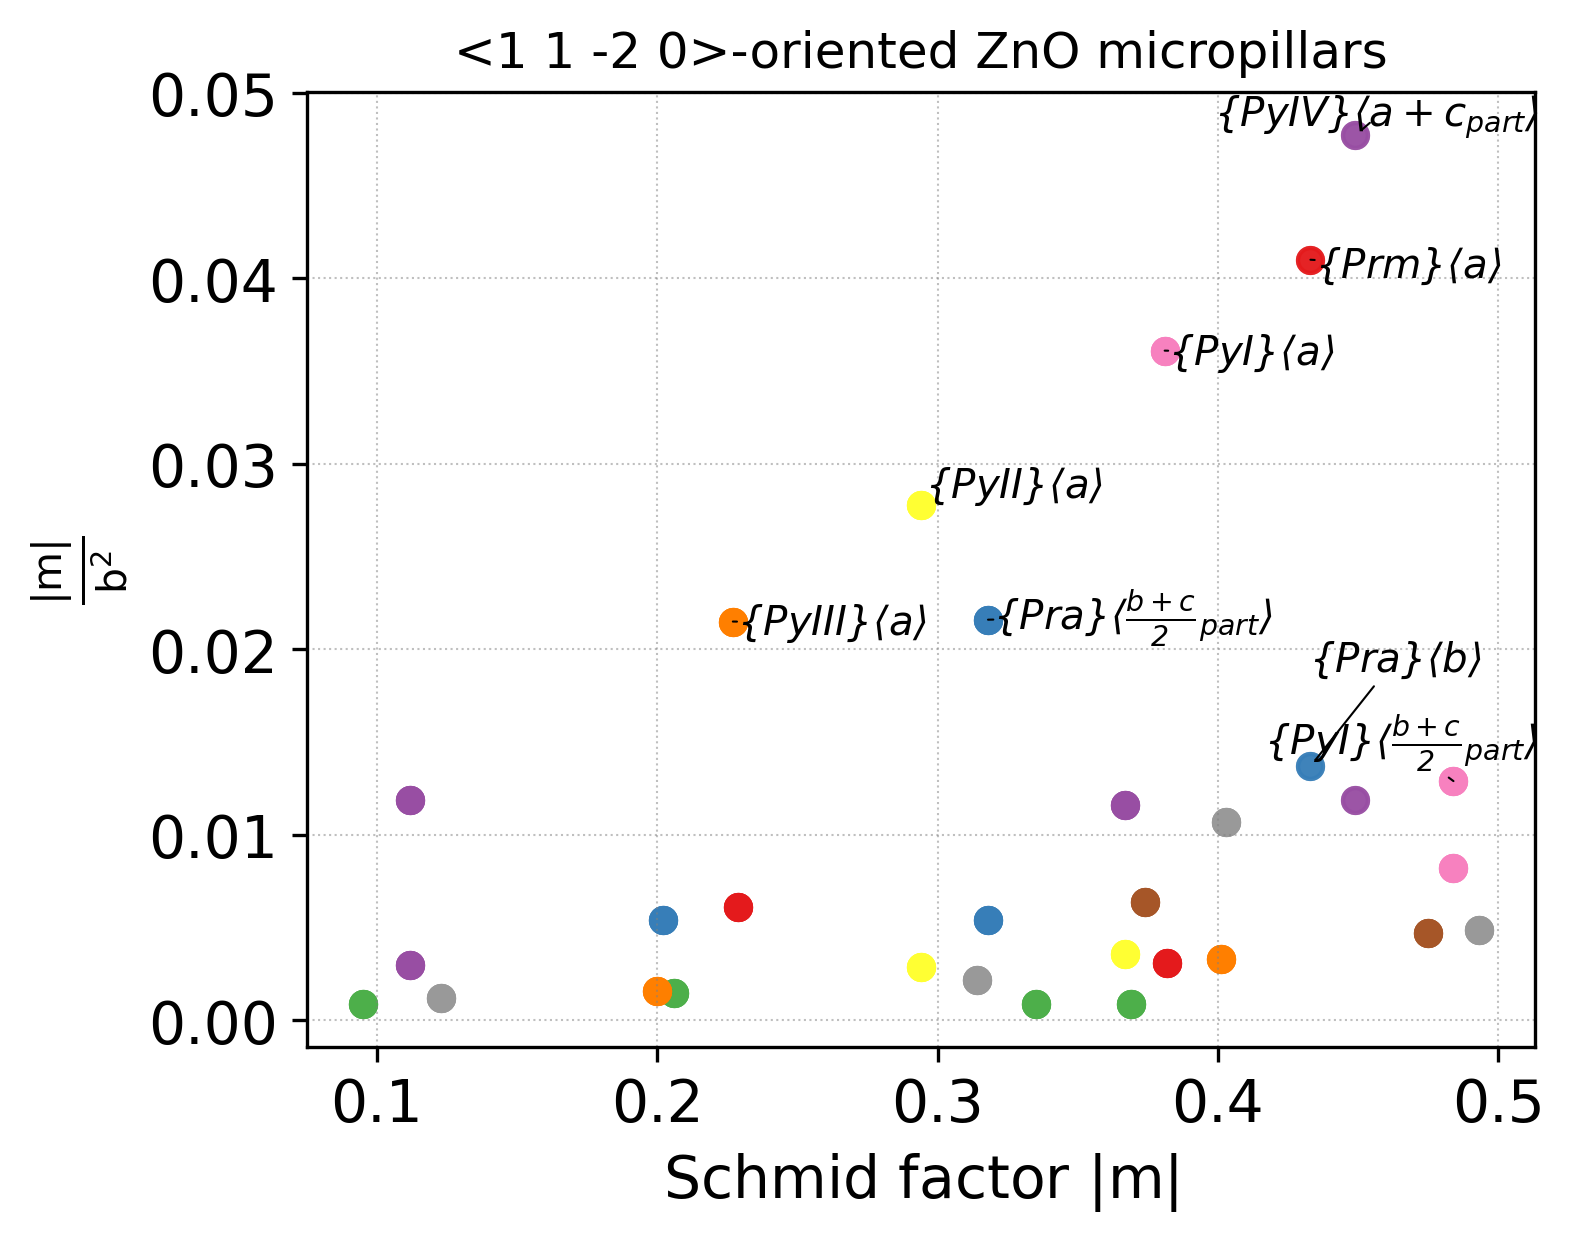

Values plotted in this chart, from the file beside it:
orient	plane_conv_name	i	b_conv_name	j	plane	b	phi(orient_vs_plane)	lambda(orient_vs_b)	Schmid	b_norm	GSF_barrier	GSF_shift	abs(Schmid)	m/b2	m/(b2*GSF)
1 1 -2 0	prismatic_m	1	a	1	-1 0 1 0	-1 2 -1 0	150.0	60.0	-0.433	3.249	1148	0.001	0.433	0.0410	0.000036
1 1 -2 0	prismatic_m	1	\frac{a}{3}+c	1	-1 0 1 0	-1 2 -1 1	150.0	63.8	-0.382	11.05	N/A	N/A	0.382	0.0031	N/A
1 1 -2 0	prismatic_m	1	\frac{a}{3}+c	2	-1 0 1 0	-1 2 -1 -1	150.0	63.8	-0.382	11.05	N/A	N/A	0.382	0.0031	N/A
1 1 -2 0	prismatic_m	1	a+c	1	-1 0 1 0	-1 2 -1 3	150.0	74.6	-0.2293	6.136	N/A	N/A	0.229	0.0061	N/A
1 1 -2 0	prismatic_m	1	a+c	2	-1 0 1 0	-1 2 -1 -3	150.0	74.6	-0.2293	6.136	N/A	N/A	0.229	0.0061	N/A
1 1 -2 0	prismatic_m	2	a	3	0 -1 1 0	-2 1 1 0	150.0	120.0	0.433	3.249	1148	0.001	0.433	0.0410	0.000036
1 1 -2 0	prismatic_m	2	\frac{a}{3}+c	5	0 -1 1 0	-2 1 1 1	150.0	116.2	0.382	11.05	N/A	N/A	0.382	0.0031	N/A
1 1 -2 0	prismatic_m	2	\frac{a}{3}+c	6	0 -1 1 0	-2 1 1 -1	150.0	116.2	0.382	11.05	N/A	N/A	0.382	0.0031	N/A
1 1 -2 0	prismatic_m	2	a+c	5	0 -1 1 0	-2 1 1 3	150.0	105.4	0.2293	6.136	N/A	N/A	0.229	0.0061	N/A
1 1 -2 0	prismatic_m	2	a+c	6	0 -1 1 0	-2 1 1 -3	150.0	105.4	0.2293	6.136	N/A	N/A	0.229	0.0061	N/A
1 1 -2 0	prismatic_a	1	b	1	-1 2 -1 0	-1 0 1 0	60.0	150.0	-0.433	5.628	2308	0.001	0.433	0.0137	0.000006
1 1 -2 0	prismatic_a	1	b+c	1	-1 2 -1 0	-1 0 1 1	60.0	129.5	-0.3179	7.666	N/A	N/A	0.318	0.0054	N/A
1 1 -2 0	prismatic_a	1	b+c	2	-1 2 -1 0	-1 0 1 -1	60.0	129.5	-0.3179	7.666	N/A	N/A	0.318	0.0054	N/A
1 1 -2 0	prismatic_a	1	\frac{b+c}{2}_{part}	1	-1 2 -1 0	-1 0 1 1	60.0	129.5	-0.3179	3.833	N/A	N/A	0.318	0.0216	N/A
1 1 -2 0	prismatic_a	1	\frac{b+c}{2}_{part}	2	-1 2 -1 0	-1 0 1 -1	60.0	129.5	-0.3179	3.833	N/A	N/A	0.318	0.0216	N/A
1 1 -2 0	prismatic_a	1	\frac{b}{2}+c	1	-1 2 -1 0	-1 0 1 2	60.0	114.3	-0.2059	11.83	N/A	N/A	0.206	0.0015	N/A
1 1 -2 0	prismatic_a	1	\frac{b}{2}+c	2	-1 2 -1 0	-1 0 1 -2	60.0	114.3	-0.2059	11.83	N/A	N/A	0.206	0.0015	N/A
1 1 -2 0	prismatic_a	1	3 0 -3 2	3	-1 2 -1 0	3 0 -3 2	60.0	42.5	0.3686	19.84	N/A	N/A	0.369	0.0009	N/A
1 1 -2 0	prismatic_a	1	3 0 -3 2	4	-1 2 -1 0	3 0 -3 -2	60.0	42.5	0.3686	19.84	N/A	N/A	0.369	0.0009	N/A
1 1 -2 0	prismatic_a	3	b	2	-2 1 1 0	0 -1 1 0	120.0	150.0	0.433	5.628	2308	0.001	0.433	0.0137	0.000006
1 1 -2 0	prismatic_a	3	b+c	3	-2 1 1 0	0 -1 1 1	120.0	129.5	0.3179	7.666	N/A	N/A	0.318	0.0054	N/A
1 1 -2 0	prismatic_a	3	b+c	4	-2 1 1 0	0 -1 1 -1	120.0	129.5	0.3179	7.666	N/A	N/A	0.318	0.0054	N/A
1 1 -2 0	prismatic_a	3	\frac{b+c}{2}_{part}	3	-2 1 1 0	0 -1 1 1	120.0	129.5	0.3179	3.833	N/A	N/A	0.318	0.0216	N/A
1 1 -2 0	prismatic_a	3	\frac{b+c}{2}_{part}	4	-2 1 1 0	0 -1 1 -1	120.0	129.5	0.3179	3.833	N/A	N/A	0.318	0.0216	N/A
1 1 -2 0	prismatic_a	3	\frac{b}{2}+c	3	-2 1 1 0	0 -1 1 2	120.0	114.3	0.2059	11.83	N/A	N/A	0.206	0.0015	N/A
1 1 -2 0	prismatic_a	3	\frac{b}{2}+c	4	-2 1 1 0	0 -1 1 -2	120.0	114.3	0.2059	11.83	N/A	N/A	0.206	0.0015	N/A
1 1 -2 0	prismatic_a	3	3 0 -3 2	5	-2 1 1 0	0 3 -3 2	120.0	42.5	-0.3686	19.84	N/A	N/A	0.369	0.0009	N/A
1 1 -2 0	prismatic_a	3	3 0 -3 2	6	-2 1 1 0	0 3 -3 -2	120.0	42.5	-0.3686	19.84	N/A	N/A	0.369	0.0009	N/A
1 1 -2 0	pyramidalIV	1	b	1	-1 2 -1 2	-1 0 1 0	64.9	150.0	-0.3673	5.628	2626	-0.2	0.367	0.0116	0.000004
1 1 -2 0	pyramidalIV	1	a+c	2	-1 2 -1 2	-1 2 -1 -3	64.9	74.6	0.1123	6.136	1380	0.6	0.112	0.0030	0.000002
1 1 -2 0	pyramidalIV	1	a+c_{part}	2	-1 2 -1 2	-1 2 -1 -3	64.9	74.6	0.1123	3.068	N/A	N/A	0.112	0.0119	N/A
1 1 -2 0	pyramidalIV	2	b	1	-1 2 -1 -2	-1 0 1 0	64.9	150.0	-0.3673	5.628	2626	-0.2	0.367	0.0116	0.000004
1 1 -2 0	pyramidalIV	2	a+c	1	-1 2 -1 -2	-1 2 -1 3	64.9	74.6	0.1123	6.136	1380	0.6	0.112	0.0030	0.000002
1 1 -2 0	pyramidalIV	2	a+c_{part}	1	-1 2 -1 -2	-1 2 -1 3	64.9	74.6	0.1123	3.068	N/A	N/A	0.112	0.0119	N/A
1 1 -2 0	pyramidalIV	3	a+c	4	-1 -1 2 2	-1 -1 2 -3	148.0	122.0	0.4492	6.136	1380	0.6	0.449	0.0119	0.000009
1 1 -2 0	pyramidalIV	3	a+c_{part}	4	-1 -1 2 2	-1 -1 2 -3	148.0	122.0	0.4492	3.068	N/A	N/A	0.449	0.0477	N/A
1 1 -2 0	pyramidalIV	4	a+c	3	-1 -1 2 -2	-1 -1 2 3	148.0	122.0	0.4492	6.136	1380	0.6	0.449	0.0119	0.000009
1 1 -2 0	pyramidalIV	4	a+c_{part}	3	-1 -1 2 -2	-1 -1 2 3	148.0	122.0	0.4492	3.068	N/A	N/A	0.449	0.0477	N/A
1 1 -2 0	pyramidalIV	5	b	2	-2 1 1 2	0 -1 1 0	115.1	150.0	0.3673	5.628	2626	-0.2	0.367	0.0116	0.000004
1 1 -2 0	pyramidalIV	5	a+c	6	-2 1 1 2	-2 1 1 -3	115.1	105.4	0.1123	6.136	1380	0.6	0.112	0.0030	0.000002
1 1 -2 0	pyramidalIV	5	a+c_{part}	6	-2 1 1 2	-2 1 1 -3	115.1	105.4	0.1123	3.068	N/A	N/A	0.112	0.0119	N/A
1 1 -2 0	pyramidalIV	6	b	2	-2 1 1 -2	0 -1 1 0	115.1	150.0	0.3673	5.628	2626	-0.2	0.367	0.0116	0.000004
1 1 -2 0	pyramidalIV	6	a+c	5	-2 1 1 -2	-2 1 1 3	115.1	105.4	0.1123	6.136	1380	0.6	0.112	0.0030	0.000002
1 1 -2 0	pyramidalIV	6	a+c_{part}	5	-2 1 1 -2	-2 1 1 3	115.1	105.4	0.1123	3.068	N/A	N/A	0.112	0.0119	N/A
1 1 -2 0	pyramidalIII	1	a	1	-1 0 1 3	-1 2 -1 0	117.0	60.0	-0.2273	3.249	1420	0.001	0.227	0.0215	0.000015
1 1 -2 0	pyramidalIII	1	\frac{a}{3}+c	4	-1 0 1 3	-1 -1 2 -1	117.0	151.9	0.4009	11.05	N/A	N/A	0.401	0.0033	N/A
1 1 -2 0	pyramidalIII	1	\frac{a}{3}+c	6	-1 0 1 3	-2 1 1 -1	117.0	116.2	0.2005	11.05	N/A	N/A	0.200	0.0016	N/A
1 1 -2 0	pyramidalIII	1	3 0 -3 2	3	-1 0 1 3	3 0 -3 2	117.0	42.5	-0.3351	19.84	N/A	N/A	0.335	0.0009	N/A
1 1 -2 0	pyramidalIII	1	5 -1 -4 3	1	-1 0 1 3	4 1 -5 3	117.0	36.1	-0.3674	10.05	N/A	N/A	0.367	0.0036	N/A
1 1 -2 0	pyramidalIII	1	5 -1 -4 3	7	-1 0 1 3	5 -1 -4 3	117.0	49.7	-0.2939	10.05	N/A	N/A	0.294	0.0029	N/A
1 1 -2 0	pyramidalIII	2	a	1	-1 0 1 -3	-1 2 -1 0	117.0	60.0	-0.2273	3.249	1420	0.001	0.227	0.0215	0.000015
1 1 -2 0	pyramidalIII	2	\frac{a}{3}+c	3	-1 0 1 -3	-1 -1 2 1	117.0	151.9	0.4009	11.05	N/A	N/A	0.401	0.0033	N/A
1 1 -2 0	pyramidalIII	2	\frac{a}{3}+c	5	-1 0 1 -3	-2 1 1 1	117.0	116.2	0.2005	11.05	N/A	N/A	0.200	0.0016	N/A
1 1 -2 0	pyramidalIII	2	3 0 -3 2	4	-1 0 1 -3	3 0 -3 -2	117.0	42.5	-0.3351	19.84	N/A	N/A	0.335	0.0009	N/A
1 1 -2 0	pyramidalIII	2	5 -1 -4 3	2	-1 0 1 -3	4 1 -5 -3	117.0	36.1	-0.3674	10.05	N/A	N/A	0.367	0.0036	N/A
1 1 -2 0	pyramidalIII	2	5 -1 -4 3	8	-1 0 1 -3	5 -1 -4 -3	117.0	49.7	-0.2939	10.05	N/A	N/A	0.294	0.0029	N/A
1 1 -2 0	pyramidalIII	3	a	3	0 -1 1 3	-2 1 1 0	117.0	120.0	0.2273	3.249	1420	0.001	0.227	0.0215	0.000015
1 1 -2 0	pyramidalIII	3	\frac{a}{3}+c	1	0 -1 1 3	-1 2 -1 1	117.0	63.8	-0.2005	11.05	N/A	N/A	0.200	0.0016	N/A
1 1 -2 0	pyramidalIII	3	\frac{a}{3}+c	4	0 -1 1 3	-1 -1 2 -1	117.0	151.9	0.4009	11.05	N/A	N/A	0.401	0.0033	N/A
1 1 -2 0	pyramidalIII	3	3 0 -3 2	5	0 -1 1 3	0 3 -3 2	117.0	42.5	-0.3351	19.84	N/A	N/A	0.335	0.0009	N/A
... 56 more rows
